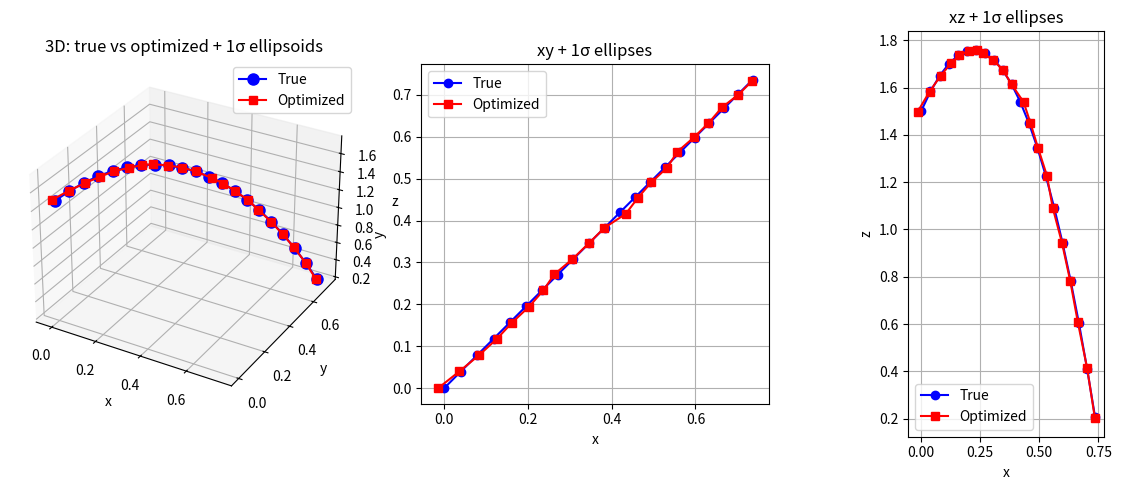

The script that saved this image:
"""
Method 4 (Physics-Informed Triangulation without Camera Conditioning):
Assume camera poses are known exactly and only optimize the 3D trajectory.
NO GCPs are used -- with the camera intrinsics/extrinsics are fixed and not optimized.
The physics constraint is that the object follows a parabolic trajectory.
"""

import numpy as np
from scipy.optimize import least_squares
import time


def project_point(P, X):
    X_h = np.hstack([X, 1.0])
    x = P @ X_h
    return x[:2] / x[2]


def dlt_triangulation(P_list, pixels):
    A = []

    for P, (u, v) in zip(P_list, pixels):
        A.append(u * P[2] - P[0])
        A.append(v * P[2] - P[1])

    A = np.vstack(A)

    _, _, Vt = np.linalg.svd(A)
    X_h = Vt[-1]
    X = X_h[:3] / X_h[3]

    return X


def trajectory_residual(params, P_list, pixels, n_timesteps, omega_phys=1.0, dt=1.0, g=None, drag=0.0, pixel_sigma=1.0, physics_sigma=0.01):
    X_vars = params.reshape((n_timesteps, 3))
    residuals = []

    for t in range(n_timesteps):
        X_t = X_vars[t]
        for i in range(len(P_list)):
            pred = project_point(P_list[i], X_t)
            r = (pred - pixels[i][t]) / pixel_sigma
            residuals.append(r)

    for t in range(1, n_timesteps - 1):
        X_prev = X_vars[t - 1]
        X_curr = X_vars[t]
        X_next = X_vars[t + 1]
        phys_res = (X_next - 2 * X_curr + X_prev - g * dt**2 - drag * dt**2) / physics_sigma
        residuals.append(omega_phys * phys_res)

    return np.concatenate(residuals)


def optimize_trajectory(P_list, pixels, dt=1.0, g=None, drag=0.0, pixel_sigma=1.0, physics_sigma=0.01, omega_phys=1.0):
    if g is None:
        g = np.array([0, -9.81, 0])
    n_cameras = len(P_list)
    n_timesteps = len(pixels[0])

    X_init = []
    for t in range(n_timesteps):
        pixel_t = [pixels[i][t] for i in range(n_cameras)]
        X_init.append(dlt_triangulation(P_list, pixel_t))
    params_init = np.array(X_init).flatten()

    result = least_squares(trajectory_residual, params_init, args=(P_list, pixels, n_timesteps, omega_phys, dt, g, drag, pixel_sigma, physics_sigma), method="lm")

    X_opt = result.x.reshape((n_timesteps, 3))
    J = result.jac
    JTJ = J.T @ J
    try:
        cov = np.linalg.inv(JTJ)
    except np.linalg.LinAlgError:
        cov = np.full((3 * n_timesteps, 3 * n_timesteps), np.nan)

    return X_opt, cov, result


#==============================================
# Example usage
#==============================================

def _camera_look_at(cam_position, target, up=np.array([0, 0, 1])):
    z = (target - cam_position) / (np.linalg.norm(target - cam_position) + 1e-10)
    x = np.cross(up, z)
    if np.linalg.norm(x) < 1e-10:
        x = np.array([1, 0, 0])
    x = x / np.linalg.norm(x)
    y = np.cross(z, x)
    R = np.column_stack([x, y, z])
    t = -R @ cam_position
    return R, t


if __name__ == "__main__":
    print("Starting Physics-Informed Triangulation (no GCPs, fixed cameras)")
    np.random.seed(43)
    n_cameras = 3
    n_timesteps = 25
    dt = 0.04
    g = np.array([0.0, 0.0, -9.81])
    drag_coef = 0.2

    K_list = [np.array([[800, 0, 320], [0, 800, 240], [0, 0, 1]]) for _ in range(n_cameras)]
    center = np.array([0.0, 0.0, 0.0])
    radius, height = 4.0, 2.0
    angles = np.array([0, 2 * np.pi / 3, 4 * np.pi / 3])
    cam_positions = np.column_stack([radius * np.cos(angles), radius * np.sin(angles), np.full(3, height)])
    R_list = []
    t_list = []
    for i in range(n_cameras):
        R, t = _camera_look_at(cam_positions[i], center)
        R_list.append(R)
        t_list.append(t)

    P_list = [K_list[i] @ np.hstack([R_list[i], t_list[i].reshape(3, 1)]) for i in range(n_cameras)]

    X0 = np.array([0.0, 0.0, 1.5])
    V0 = np.array([1.0, 1.0, 2.5])
    traj_true = []
    x, v = X0.copy(), V0.copy()
    for t in range(n_timesteps):
        traj_true.append(x.copy())
        acc = g - drag_coef * v
        v = v + acc * dt
        x = x + v * dt
        if x[2] < 0.2:
            break
    n_timesteps = len(traj_true)
    traj_true = np.array(traj_true)

    pixels = []
    for i in range(n_cameras):
        pixels.append([project_point(P_list[i], traj_true[t]) + np.random.randn(2) * 2.0 for t in range(n_timesteps)])

    time_start = time.time()
    X_opt, cov, result = optimize_trajectory(
        P_list, pixels, dt=dt, g=g, drag=0.0,
        pixel_sigma=1.0, physics_sigma=1.0, omega_phys=1.0
    )
    time_end = time.time()
    print("Time taken: {:.4f} s".format(time_end - time_start))
    print("Trajectory shape: {} timesteps x 3".format(n_timesteps))
    print("Optimized (first 3, last 2):\n", np.vstack([X_opt[:3], X_opt[-2:]]))
    print("True (first 3, last 2):\n", np.vstack([traj_true[:3], traj_true[-2:]]))
    print("Mean position error (m):", np.mean(np.linalg.norm(X_opt - traj_true, axis=1)))

    # Plot: true vs optimized trajectory and uncertainty ellipsoids
    try:
        import matplotlib.pyplot as plt
        from mpl_toolkits.mplot3d import Axes3D

        cov_scale = 1.0
        if np.all(np.isfinite(cov)):
            max_std = np.max(np.sqrt(np.diag(cov)))
            if max_std > 1.0:
                cov_scale = 0.5 / max_std

        def _ellipsoid_points(center, cov_3x3, n_sigma=1.0, n_pts=32, scale=1.0):
            if np.any(np.isnan(cov_3x3)) or np.any(np.linalg.eigvalsh(cov_3x3) <= 0):
                return None, None, None
            eigs, Q = np.linalg.eigh(cov_3x3)
            eigs = np.maximum(eigs, 1e-12)
            radii = scale * n_sigma * np.sqrt(eigs)
            u = np.linspace(0, 2 * np.pi, n_pts)
            v = np.linspace(0, np.pi, n_pts)
            x = np.outer(np.cos(u), np.sin(v))
            y = np.outer(np.sin(u), np.sin(v))
            z = np.outer(np.ones_like(u), np.cos(v))
            shape = x.shape
            pts = np.column_stack([x.ravel(), y.ravel(), z.ravel()]) @ (Q * radii).T
            pts += center
            return pts[:, 0].reshape(shape), pts[:, 1].reshape(shape), pts[:, 2].reshape(shape)

        fig = plt.figure(figsize=(12, 5))

        ax1 = fig.add_subplot(131, projection="3d")
        ax1.plot(traj_true[:, 0], traj_true[:, 1], traj_true[:, 2], "b-o", label="True", markersize=8)
        ax1.plot(X_opt[:, 0], X_opt[:, 1], X_opt[:, 2], "r-s", label="Optimized", markersize=6)
        for t in range(n_timesteps):
            cov_t = cov[3 * t:3 * t + 3, 3 * t:3 * t + 3]
            xe, ye, ze = _ellipsoid_points(X_opt[t], cov_t, n_sigma=1.0, scale=cov_scale)
            if xe is not None:
                ax1.plot_surface(xe, ye, ze, alpha=0.15, color="red")
        ax1.set_xlabel("x"); ax1.set_ylabel("y"); ax1.set_zlabel("z")
        ax1.legend(); ax1.set_title("3D: true vs optimized + 1σ ellipsoids")

        ax2 = fig.add_subplot(132)
        ax2.plot(traj_true[:, 0], traj_true[:, 1], "b-o", label="True")
        ax2.plot(X_opt[:, 0], X_opt[:, 1], "r-s", label="Optimized")
        for t in range(n_timesteps):
            cov_t = cov[3 * t:3 * t + 3, 3 * t:3 * t + 3]
            if np.any(np.isnan(cov_t)):
                continue
            eigs, Q = np.linalg.eigh(cov_t[:2, :2])
            eigs = np.maximum(eigs, 1e-12)
            angles = np.linspace(0, 2 * np.pi, 50)
            circle = np.column_stack([np.cos(angles), np.sin(angles)])
            ellipse = X_opt[t, :2] + cov_scale * (circle @ (Q * np.sqrt(eigs)).T)
            ax2.plot(ellipse[:, 0], ellipse[:, 1], "r-", alpha=0.5)
        ax2.set_xlabel("x"); ax2.set_ylabel("y"); ax2.legend(); ax2.set_title("xy + 1σ ellipses")
        ax2.set_aspect("equal"); ax2.grid(True)

        ax3 = fig.add_subplot(133)
        ax3.plot(traj_true[:, 0], traj_true[:, 2], "b-o", label="True")
        ax3.plot(X_opt[:, 0], X_opt[:, 2], "r-s", label="Optimized")
        for t in range(n_timesteps):
            cov_t = cov[3 * t:3 * t + 3, 3 * t:3 * t + 3]
            if np.any(np.isnan(cov_t)):
                continue
            c = np.array([[cov_t[0, 0], cov_t[0, 2]], [cov_t[2, 0], cov_t[2, 2]]])
            eigs, Q = np.linalg.eigh(c)
            eigs = np.maximum(eigs, 1e-12)
            angles = np.linspace(0, 2 * np.pi, 50)
            circle = np.column_stack([np.cos(angles), np.sin(angles)])
            ellipse = X_opt[t, [0, 2]] + cov_scale * (circle @ (Q * np.sqrt(eigs)).T)
            ax3.plot(ellipse[:, 0], ellipse[:, 1], "r-", alpha=0.5)
        ax3.set_xlabel("x"); ax3.set_ylabel("z"); ax3.legend(); ax3.set_title("xz + 1σ ellipses")
        ax3.set_aspect("equal"); ax3.grid(True)

        plt.tight_layout()
        plt.savefig("trajectory_and_uncertainty.png", dpi=120)
        plt.show()
    except ImportError:
        print("Install matplotlib to plot trajectory and covariances.")
